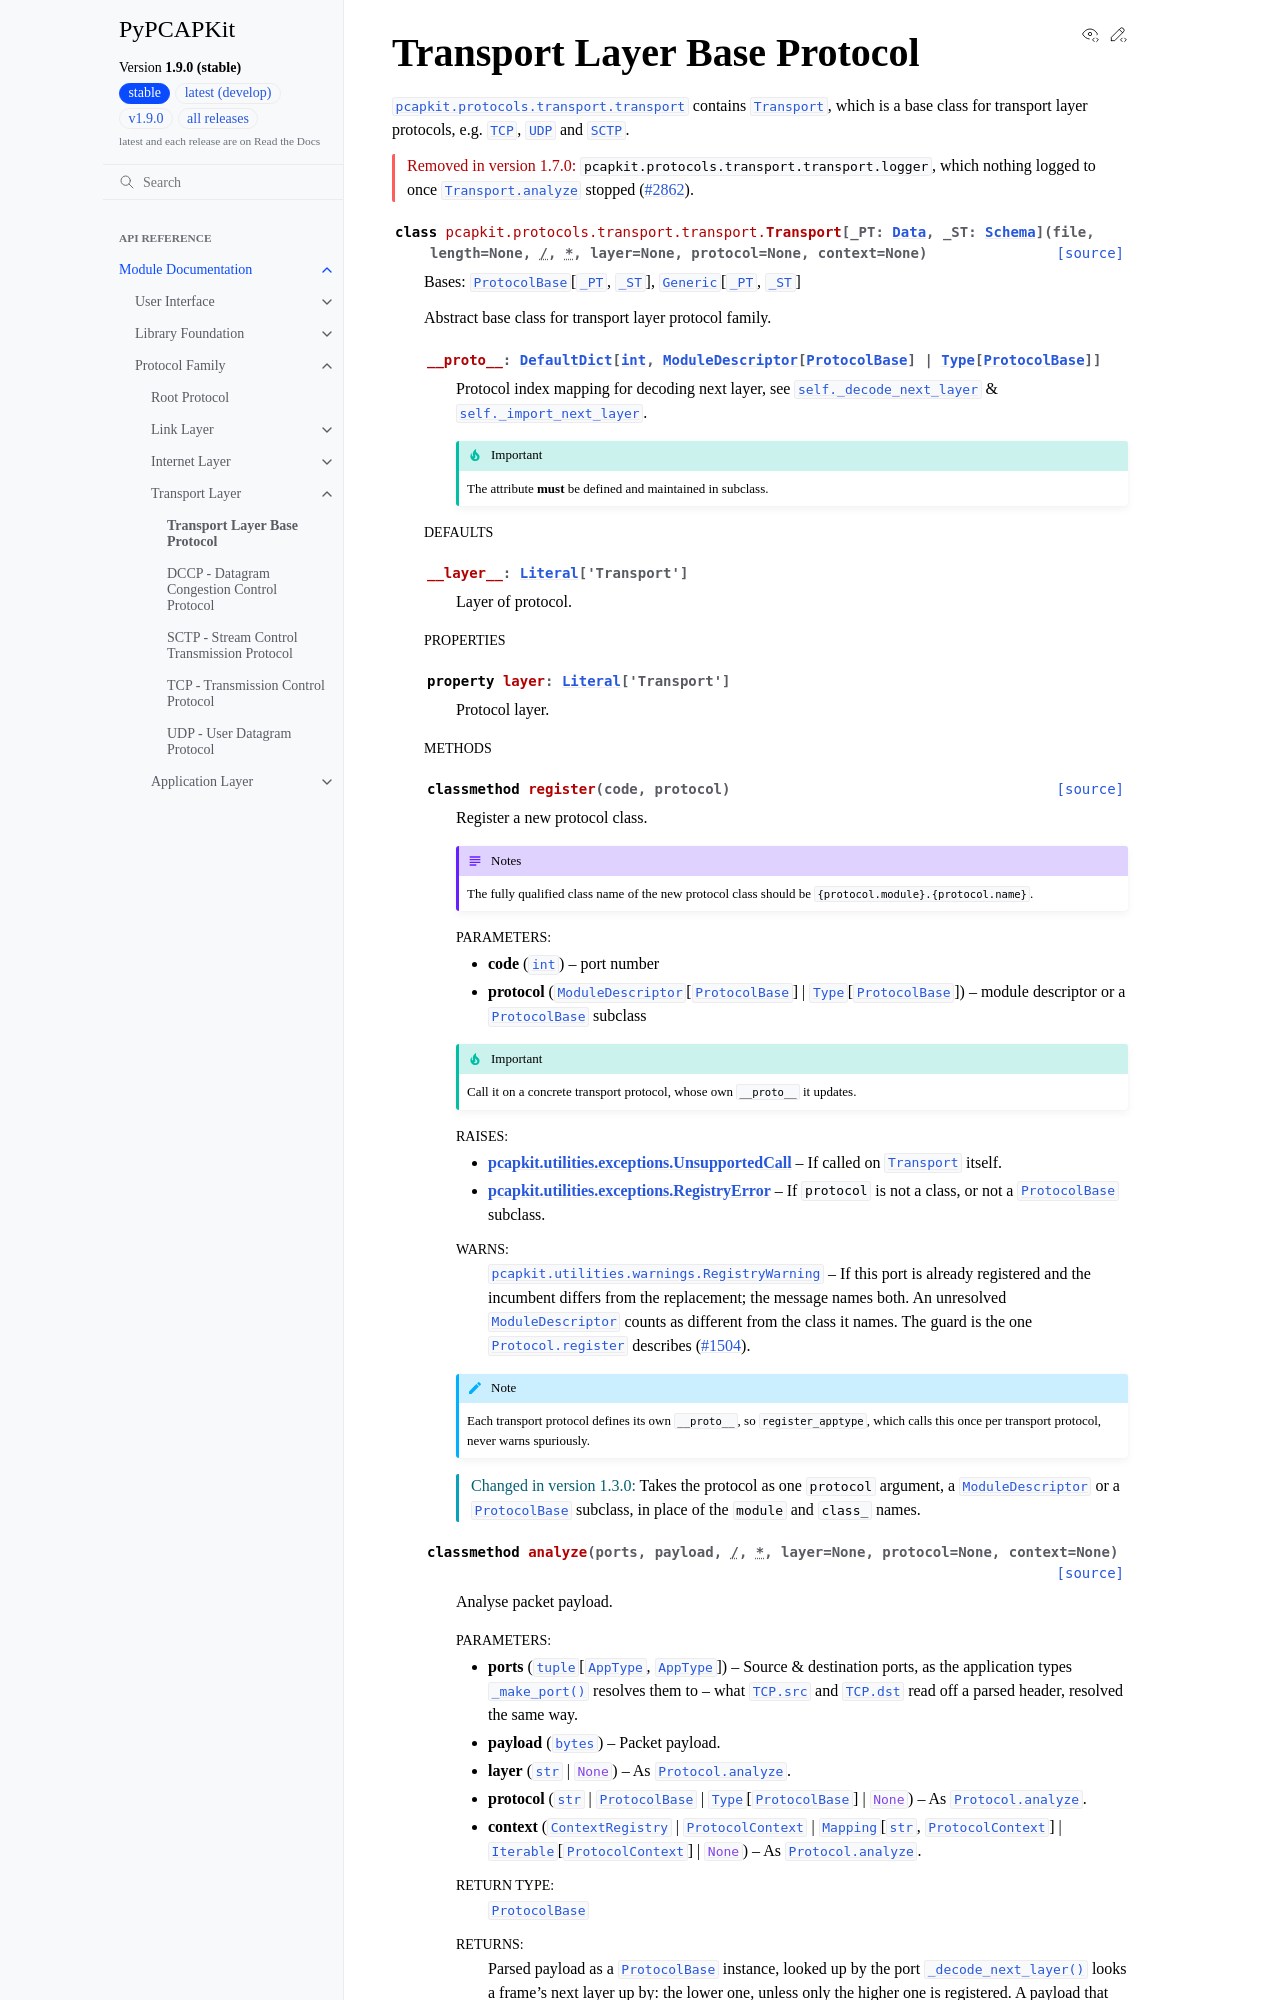

repository: JarryShaw/PyPCAPKit · page: pcapkit/protocols/transport/transport.html · generator: sphinx

Transport Layer Base Protocol
=============================

.. module:: pcapkit.protocols.transport.transport

:mod:`pcapkit.protocols.transport.transport` contains
:class:`~pcapkit.protocols.transport.transport.Transport`,
which is a base class for transport layer protocols, e.g.
:class:`~pcapkit.protocols.transport.tcp.protocol.TCP`,
:class:`~pcapkit.protocols.transport.udp.protocol.UDP` and
:class:`~pcapkit.protocols.transport.sctp.protocol.SCTP`.

.. versionremoved:: 1.7.0
